The GitHub repository codeask10/Rice-Blast-Detection contains a labelled image folder "Rice-Blast-Detection" with 2 categories: healthy, leaf blast. Examples follow, each with its label.

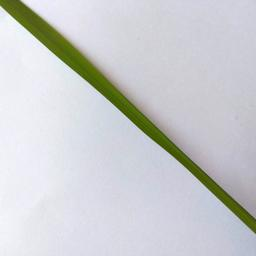
Label: healthy

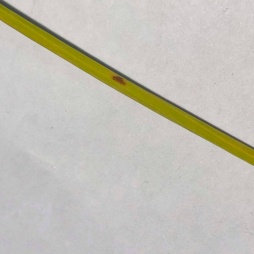
Label: leaf blast

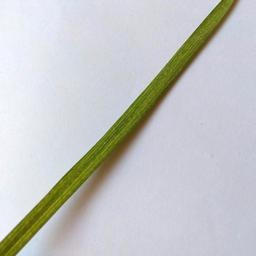
Label: healthy

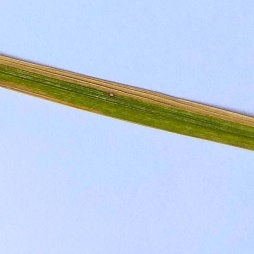
Label: leaf blast

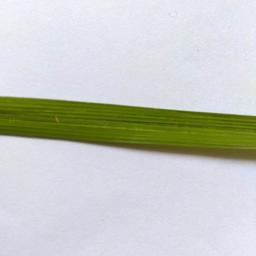
Label: healthy

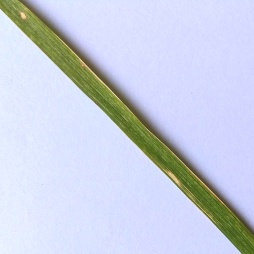
Label: leaf blast
